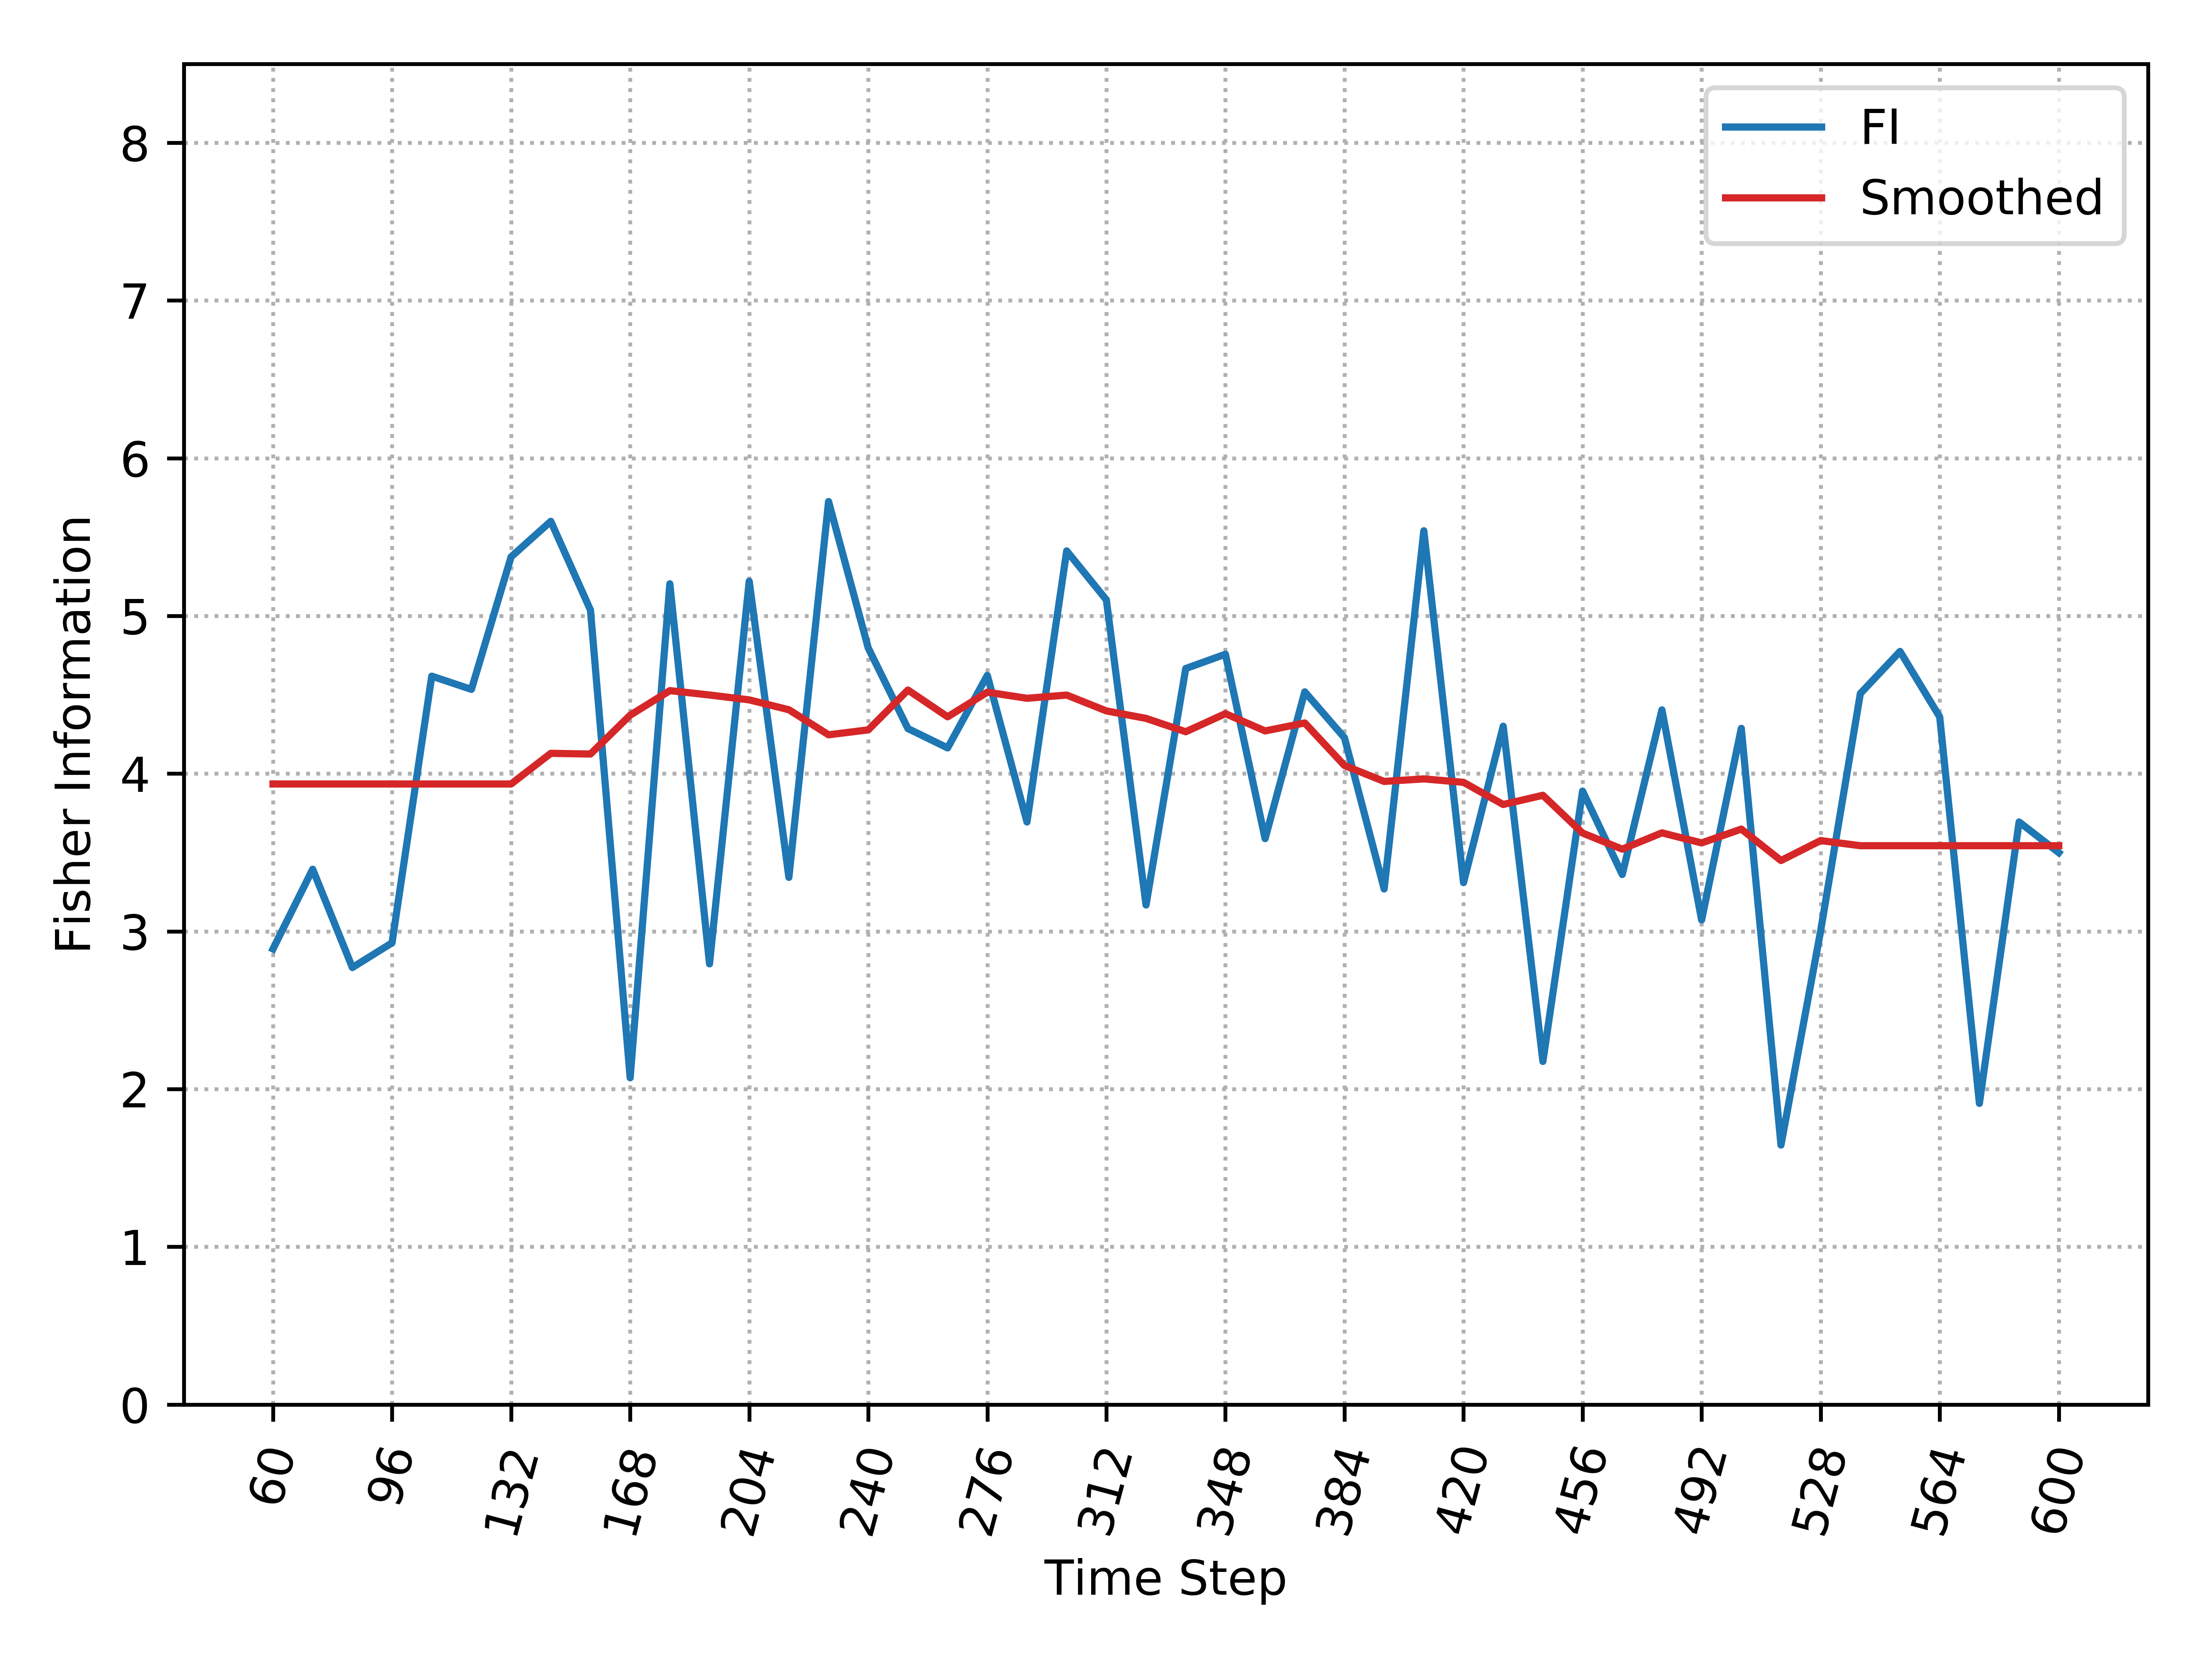

Values plotted in this chart, from the file beside it:
, Time_Step, FI, Smooth_FI
0, 60, 2.889, 3.935
1, 72, 3.394, 3.935
2, 84, 2.771, 3.935
3, 96, 2.927, 3.935
4, 108, 4.618, 3.935
5, 120, 4.535, 3.935
6, 132, 5.375, 3.935
7, 144, 5.6, 4.129
8, 156, 5.037, 4.125
9, 168, 2.072, 4.371
10, 180, 5.204, 4.527
11, 192, 2.794, 4.499
12, 204, 5.22, 4.468
13, 216, 3.343, 4.405
14, 228, 5.725, 4.246
15, 240, 4.797, 4.278
16, 252, 4.286, 4.53
17, 264, 4.163, 4.361
18, 276, 4.623, 4.517
19, 288, 3.694, 4.478
20, 300, 5.413, 4.499
21, 312, 5.102, 4.398
22, 324, 3.167, 4.351
23, 336, 4.667, 4.266
24, 348, 4.758, 4.381
25, 360, 3.588, 4.271
26, 372, 4.519, 4.322
27, 384, 4.228, 4.052
28, 396, 3.269, 3.951
29, 408, 5.54, 3.967
30, 420, 3.309, 3.945
31, 432, 4.301, 3.805
32, 444, 2.175, 3.863
33, 456, 3.889, 3.624
34, 468, 3.361, 3.522
35, 480, 4.405, 3.625
36, 492, 3.073, 3.561
37, 504, 4.287, 3.649
38, 516, 1.645, 3.449
39, 528, 3.004, 3.576
40, 540, 4.508, 3.543
41, 552, 4.775, 3.543
42, 564, 4.36, 3.543
43, 576, 1.909, 3.543
44, 588, 3.694, 3.543
45, 600, 3.499, 3.543
